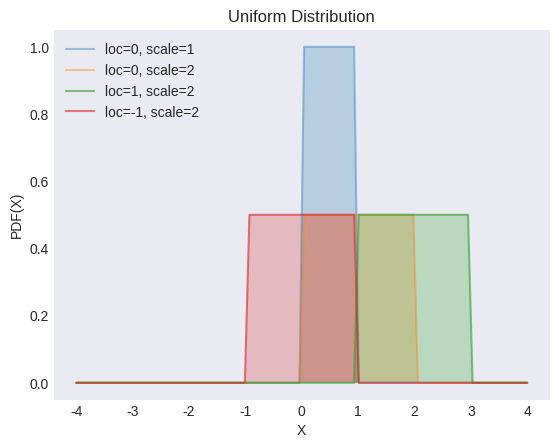

Generate this figure with matplotlib: (Note: this script raises an exception after producing the figure.)
"""
[redacted]
[redacted]
"""
from os import path

import matplotlib.pyplot as plt
import numpy as np
from scipy import stats

plt.style.use("seaborn-v0_8-dark")

locs = [0, 0, 1, -1]
scales = [1, 2, 2, 2]
alphas = [0.4, 0.4, 0.6, 0.6]

X = np.linspace(-4, 4, 100)

_, ax = plt.subplots()

for loc, scale, alpha in zip(locs, scales, alphas):
    y = stats.uniform(loc=loc, scale=scale).pdf(X)
    ax.plot(X, y, label=f"loc={loc}, scale={scale}", alpha=alpha)
    ax.fill_between(X, y, alpha=0.25)

ax.set(xlabel="X", ylabel="PDF(X)", title="Uniform Distribution")
ax.legend(loc="upper left")


filename, extension = path.splitext(path.basename(__file__))
plt.savefig(f"../../images/distrs/{filename}.png")
plt.show()
